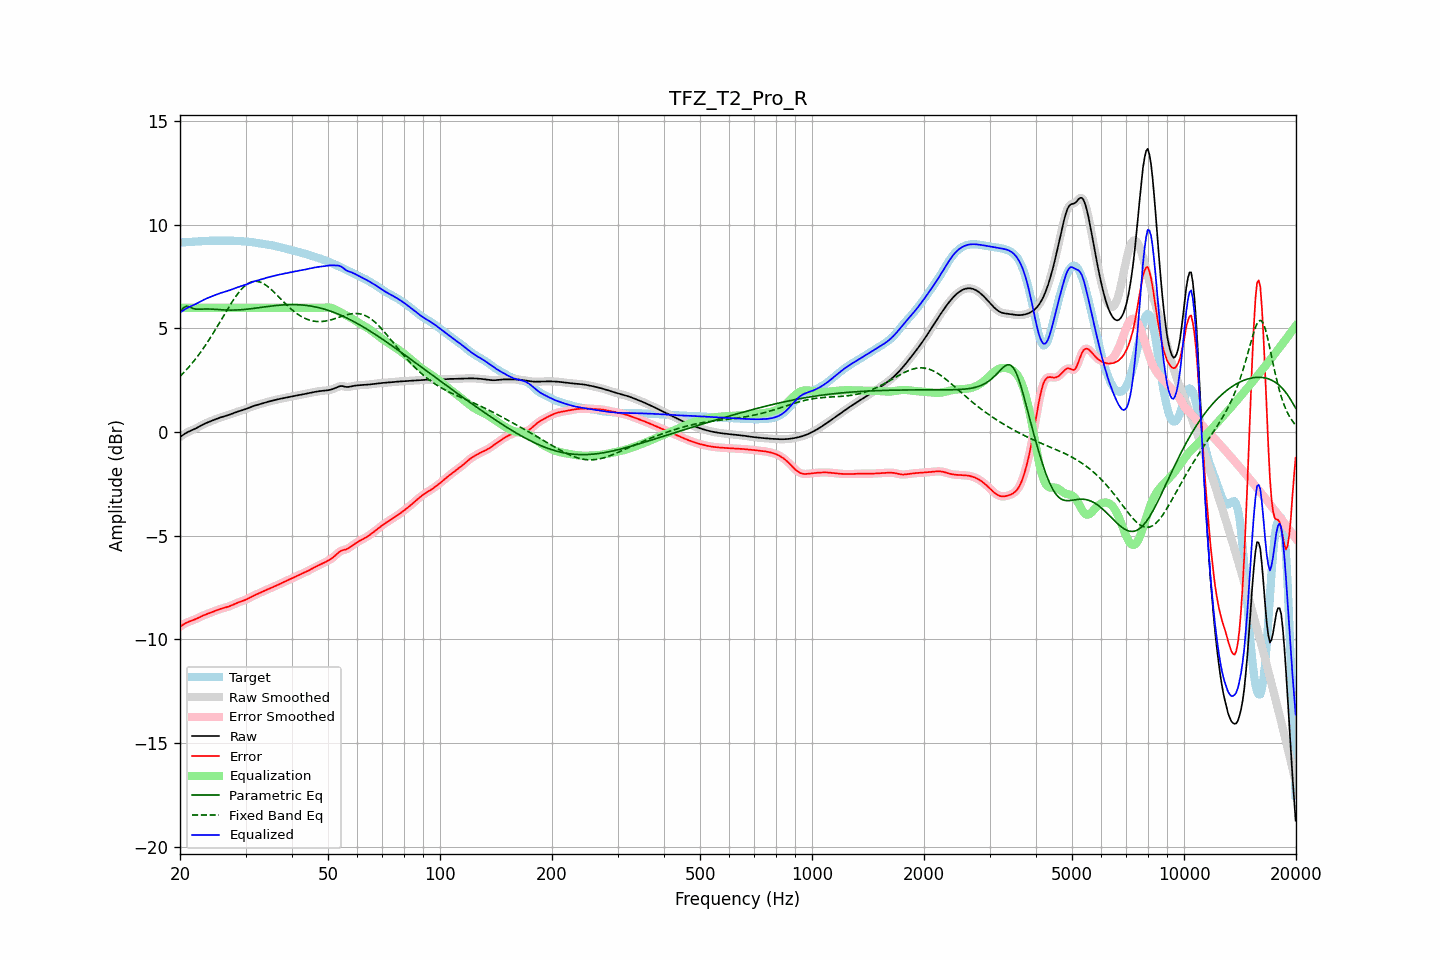

Data behind this chart, as committed beside it:
frequency, raw, error, smoothed, error_smoothed, equalization, parametric_eq, fixed_band_eq, equalized_raw, equalized_smoothed, target
20.00, -0.24, -9.38, -0.24, -9.38, 6.00, 5.80, 2.69, 5.76, 5.76, 9.14
20.20, -0.18, -9.33, -0.18, -9.33, 6.00, 5.89, 2.77, 5.82, 5.82, 9.15
20.40, -0.13, -9.28, -0.13, -9.28, 6.00, 5.99, 2.85, 5.87, 5.87, 9.15
20.61, -0.08, -9.23, -0.08, -9.23, 6.00, 6.03, 2.93, 5.92, 5.92, 9.16
20.81, -0.03, -9.19, -0.03, -9.19, 6.00, 6.07, 3.01, 5.97, 5.97, 9.16
21.02, 0.01, -9.16, 0.01, -9.16, 6.00, 6.06, 3.10, 6.01, 6.01, 9.17
21.23, 0.05, -9.13, 0.05, -9.13, 6.00, 6.04, 3.18, 6.05, 6.05, 9.18
21.44, 0.08, -9.10, 0.08, -9.10, 6.00, 6.00, 3.28, 6.08, 6.08, 9.18
21.66, 0.12, -9.07, 0.12, -9.07, 6.00, 5.97, 3.37, 6.12, 6.12, 9.18
21.87, 0.15, -9.04, 0.15, -9.04, 6.00, 5.95, 3.46, 6.15, 6.15, 9.19
22.09, 0.19, -9.01, 0.19, -9.01, 6.00, 5.93, 3.56, 6.19, 6.19, 9.19
22.31, 0.23, -8.97, 0.23, -8.97, 6.00, 5.93, 3.66, 6.23, 6.23, 9.20
22.54, 0.27, -8.94, 0.27, -8.94, 6.00, 5.93, 3.77, 6.27, 6.27, 9.20
22.76, 0.31, -8.90, 0.31, -8.90, 6.00, 5.93, 3.88, 6.31, 6.31, 9.21
22.99, 0.35, -8.86, 0.35, -8.86, 6.00, 5.94, 3.98, 6.35, 6.35, 9.21
23.22, 0.39, -8.83, 0.39, -8.83, 6.00, 5.94, 4.10, 6.39, 6.39, 9.22
23.45, 0.43, -8.80, 0.43, -8.79, 6.00, 5.94, 4.21, 6.43, 6.43, 9.22
23.69, 0.46, -8.77, 0.46, -8.77, 6.00, 5.94, 4.33, 6.46, 6.46, 9.23
23.92, 0.49, -8.74, 0.49, -8.74, 6.00, 5.94, 4.45, 6.49, 6.49, 9.23
24.16, 0.53, -8.71, 0.53, -8.71, 6.00, 5.94, 4.57, 6.53, 6.53, 9.23
24.40, 0.56, -8.68, 0.56, -8.68, 6.00, 5.93, 4.69, 6.56, 6.56, 9.23
24.65, 0.59, -8.65, 0.59, -8.65, 6.00, 5.93, 4.82, 6.59, 6.59, 9.23
24.89, 0.62, -8.62, 0.62, -8.62, 6.00, 5.92, 4.94, 6.62, 6.62, 9.23
25.14, 0.65, -8.59, 0.65, -8.59, 6.00, 5.92, 5.07, 6.65, 6.65, 9.23
25.39, 0.68, -8.56, 0.68, -8.56, 6.00, 5.91, 5.20, 6.68, 6.68, 9.23
25.65, 0.70, -8.53, 0.70, -8.53, 6.00, 5.91, 5.33, 6.70, 6.70, 9.23
25.91, 0.73, -8.51, 0.73, -8.51, 6.00, 5.90, 5.46, 6.73, 6.73, 9.23
26.16, 0.75, -8.48, 0.75, -8.49, 6.00, 5.90, 5.59, 6.75, 6.75, 9.24
26.43, 0.77, -8.46, 0.77, -8.46, 6.00, 5.89, 5.72, 6.77, 6.77, 9.24
26.69, 0.80, -8.44, 0.80, -8.44, 6.00, 5.89, 5.85, 6.80, 6.80, 9.24
26.96, 0.82, -8.42, 0.82, -8.42, 6.00, 5.89, 5.98, 6.82, 6.82, 9.24
27.23, 0.85, -8.39, 0.85, -8.39, 6.00, 5.89, 6.11, 6.85, 6.85, 9.24
27.50, 0.88, -8.36, 0.88, -8.36, 6.00, 5.89, 6.23, 6.88, 6.88, 9.24
27.77, 0.91, -8.32, 0.91, -8.32, 6.00, 5.89, 6.35, 6.91, 6.91, 9.23
28.05, 0.94, -8.29, 0.94, -8.29, 6.00, 5.89, 6.47, 6.94, 6.94, 9.23
28.33, 0.97, -8.25, 0.97, -8.25, 6.00, 5.89, 6.58, 6.97, 6.97, 9.22
28.62, 0.99, -8.22, 0.99, -8.22, 6.00, 5.89, 6.68, 6.99, 6.99, 9.22
28.90, 1.02, -8.19, 1.02, -8.20, 6.00, 5.90, 6.78, 7.02, 7.02, 9.21
29.19, 1.04, -8.17, 1.04, -8.17, 6.00, 5.90, 6.87, 7.04, 7.04, 9.21
29.48, 1.06, -8.14, 1.06, -8.14, 6.00, 5.91, 6.95, 7.06, 7.06, 9.20
29.78, 1.09, -8.11, 1.09, -8.11, 6.00, 5.92, 7.03, 7.09, 7.09, 9.20
30.08, 1.12, -8.08, 1.12, -8.08, 6.00, 5.92, 7.09, 7.12, 7.12, 9.20
30.38, 1.15, -8.04, 1.15, -8.04, 6.00, 5.93, 7.15, 7.15, 7.15, 9.19
30.68, 1.18, -8.00, 1.18, -8.00, 6.00, 5.94, 7.20, 7.18, 7.18, 9.18
30.99, 1.21, -7.96, 1.21, -7.96, 6.00, 5.95, 7.24, 7.21, 7.21, 9.17
31.30, 1.24, -7.92, 1.24, -7.92, 6.00, 5.96, 7.26, 7.24, 7.24, 9.16
31.61, 1.27, -7.88, 1.27, -7.88, 6.00, 5.97, 7.28, 7.27, 7.27, 9.15
31.93, 1.29, -7.85, 1.29, -7.85, 6.00, 5.98, 7.28, 7.29, 7.29, 9.14
32.24, 1.31, -7.81, 1.31, -7.81, 6.00, 5.99, 7.28, 7.31, 7.31, 9.12
32.57, 1.33, -7.78, 1.33, -7.78, 6.00, 6.00, 7.26, 7.33, 7.33, 9.11
32.89, 1.36, -7.74, 1.36, -7.74, 6.00, 6.01, 7.24, 7.36, 7.36, 9.10
33.22, 1.38, -7.71, 1.38, -7.71, 6.00, 6.02, 7.20, 7.38, 7.38, 9.08
33.55, 1.40, -7.67, 1.40, -7.67, 6.00, 6.03, 7.16, 7.40, 7.40, 9.07
33.89, 1.43, -7.63, 1.43, -7.63, 6.00, 6.04, 7.11, 7.43, 7.43, 9.06
34.23, 1.45, -7.60, 1.45, -7.60, 6.00, 6.05, 7.06, 7.45, 7.45, 9.05
34.57, 1.47, -7.57, 1.47, -7.57, 6.00, 6.06, 7.00, 7.47, 7.47, 9.04
34.92, 1.49, -7.53, 1.49, -7.53, 6.00, 6.07, 6.93, 7.49, 7.49, 9.03
35.27, 1.51, -7.50, 1.51, -7.50, 6.00, 6.08, 6.86, 7.51, 7.51, 9.01
35.62, 1.53, -7.47, 1.53, -7.47, 6.00, 6.09, 6.79, 7.53, 7.53, 9.00
35.97, 1.55, -7.43, 1.55, -7.43, 6.00, 6.10, 6.71, 7.55, 7.55, 8.98
... 635 more rows
